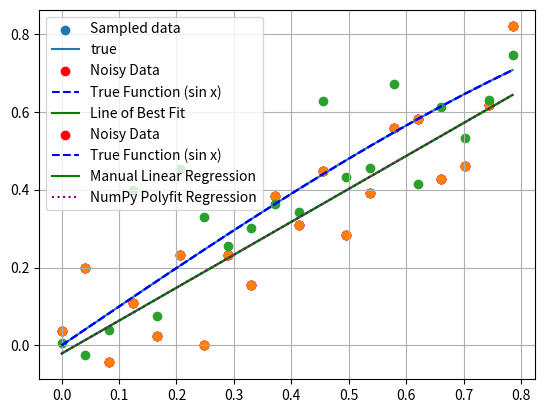
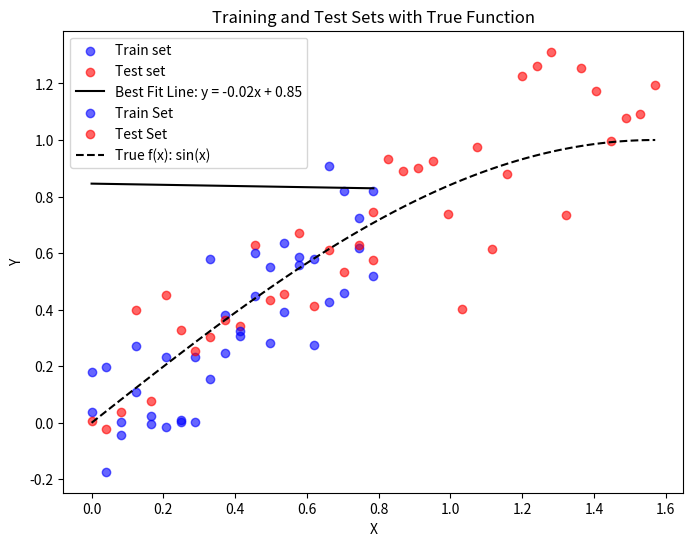
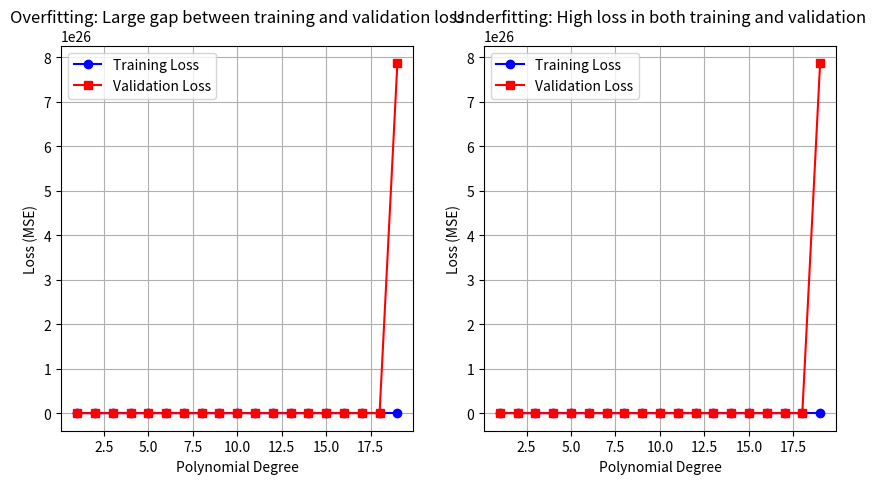
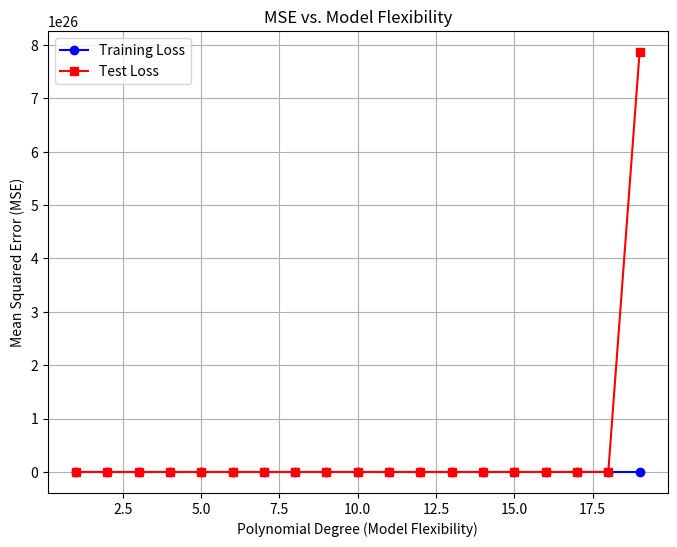

Here is the Python script that generated these plots, in order:
import numpy as np
import matplotlib.pyplot as plt
import pandas as pd

# Exercise 1 link: https://pdf.ac/14Itnp

def generate_sin(x, epsilon):
    func = np.sin(x) + np.random.normal(loc=0.0, scale=epsilon, size=len(x))
    return func

n_samples = 20
epsilon = 0.1

# TODO: create noisy function
x = np.linspace(0, np.pi/4, n_samples)
y = generate_sin(x, epsilon)

# TODO: create true function
x_pure = x
y_pure = np.sin(x)

# TODO: plot data, line
plt.scatter(x,y, label="Sampled data")
plt.plot(x_pure, y_pure, label="true")
plt.grid()
plt.legend()
plt.show()

# -------------- Q2.2 -------------- #
def compute_sos(y_true, y_pred):
    sos = np.sum((y_true - y_pred)**2)
    return sos

def lin_reg(xs, ys):
    n = len(xs)

    x_mean = 1/n * np.sum(xs)
    y_mean = 1/n * np.sum(ys)

    b = np.sum((xs - x_mean) * (ys - y_mean)) / np.sum((xs - x_mean) ** 2)
    a = y_mean - b*x_mean

    y_pred = a + b*xs
    res = compute_sos(ys, y_pred)

    return a, b, res

# TODO: generate line of best fit
a, b, res = lin_reg(x,y)
y_best = b*x+a


# TODO: plot line of best fit, data, etc
plt.scatter(x, y, label="Noisy Data", color="red")
plt.plot(x_pure, y_pure, label="True Function (sin x)", color="blue", linestyle="dashed")
plt.plot(x, y_best, label="Line of Best Fit", color="green")

# make it pretty
plt.grid()
plt.legend()
plt.show()

print("Coefficients:", (a, b))
print("Residuals:   ", res)


# -------------- Q2.3 -------------- #
# TODO: use np polyfit here
b_np, a_np = np.polyfit(x, y, 1)
y_best_np = a_np + b_np * x
res_np = compute_sos(y, y_best_np)

# TODO: plot everything you need to
plt.scatter(x, y, label="Noisy Data", color="red")
plt.plot(x_pure, y_pure, label="True Function (sin x)", color="blue", linestyle="dashed")
plt.plot(x, y_best, label="Manual Linear Regression", color="green")
plt.plot(x, y_best_np, label="NumPy Polyfit Regression", color="purple", linestyle="dotted")
plt.grid()
plt.legend()
plt.show()

# print results
print("Coefficients:     ", (a, b))
print("Residuals:        ", res)
print("Coefficients (np):", (a_np, b_np))
print("Residuals (np):   ", res_np)
# polyfit provides a fast and convenient way to compute linear regression
# without manually implementing the formula, as they output the same.

# -------------- Q3 -------------- #
def compute_mse(y_true, y_pred, a, b):
    mse = 1/len(y_true) * np.sum((y_true-y_pred)**2)
    return mse

x_test = np.linspace(0, np.pi/4, n_samples)
y_test = np.sin(x_test) + np.random.normal(loc=0.0, scale=epsilon, size=len(x))

plt.scatter(x, y, label="Train set)")
plt.scatter(x_test, y_test, label="Test set")

# TODO: plot data, lines of best fit, true function, make it pretty
plt.figure(figsize=(8, 6))
plt.scatter(x, y, label="Train set", color='blue', alpha=0.6)
plt.scatter(x_test, y_test, label="Test set", color='red', alpha=0.6)
plt.plot(x, a * x + b, label=f'Best Fit Line: y = {a:.2f}x + {b:.2f}', color='black')
plt.xlabel("X")
plt.ylabel("Y")
plt.title("Linear Regression Fit with Training and Test Sets")
plt.legend()
plt.grid()
plt.show()


test_loss = compute_mse(x_test, y_test, a, b)
train_loss = compute_mse(x, y, a, b)

print("Coefficients: ", (a, b))
print("Train loss:   ", train_loss)
print("Test loss:    ", test_loss)

# The test loss is lower. The training loss is typically lower than the test loss because
# the model is optimized to fit the training data. So this contradicts.
# This may be because the test set is too small or not representative.
# 0.008 (train) vs 0.001 (test)

# -------------- Q4 -------------- #
# Observation 1: Increase in noise increases train loss significantly
# Observation 2: Increase in sample size decreases test loss

# -------------- Q5.1 -------------- #
# TODO: generate new data and plot
n_samples = 20
x = np.linspace(0, 2* np.pi, n_samples)
epsilon = 0.2
x_train = np.linspace(0, np.pi / 4, n_samples)  # Training set range
x_test = np.linspace(np.pi / 4, np.pi / 2, n_samples)  # Test set range

y_train = generate_sin(x_train, epsilon)
y_test = generate_sin(x_test, epsilon)

x_pure = np.linspace(0, np.pi / 2, 100)  # Smooth curve for visualization
y_pure = np.sin(x_pure)

plt.scatter(x_train, y_train, label="Train Set", color="blue", alpha=0.6)
plt.scatter(x_test, y_test, label="Test Set", color="red", alpha=0.6)
plt.plot(x_pure, y_pure, label="True f(x): sin(x)", color="black", linestyle="dashed")

# Make plot visually appealing
plt.xlabel("X")
plt.ylabel("Y")
plt.title("Training and Test Sets with True Function")
plt.legend()
plt.grid()
plt.show()

# -------------- Q5.2 -------------- #
degrees = range(1, 20)
train_losses = []
test_losses = []
coefficients = []

for d in degrees:
    # Fit polynomial model to training data
    poly_coeffs = np.polyfit(x_train, y_train, d)

    # Compute predictions on training and test sets
    y_pred_train = np.polyval(poly_coeffs, x_train)
    y_pred_test = np.polyval(poly_coeffs, x_test)

    # Compute train and test losses using Mean Squared Error (MSE)
    train_loss = compute_mse(y_train, y_pred_train, 0, 0)
    test_loss = compute_mse(y_test, y_pred_test, 0, 0)

    # Store results
    train_losses.append(train_loss)
    test_losses.append(test_loss)
    coefficients.append(poly_coeffs)

df_poly_results = pd.DataFrame({
    "Degree": degrees,
    "Train Loss": train_losses,
    "Test Loss": test_losses,
    "Coefficients": coefficients
})
print(df_poly_results)

# For low-degree polynomials, the test loss is moderate, and train loss is relatively low.
# For higher-degree polynomials the test loss starts increasing significantly,
# which suggests overfitting—the model fits the training data too well but generalizes poorly.

# -------------- Q5.3 -------------- #
train_losses_actual = train_losses
test_losses_actual = test_losses


plt.figure(figsize=(10, 5))

# Overfitting plot: Training loss decreases rapidly, validation loss worsens
plt.subplot(1, 2, 1)
plt.plot(degrees, train_losses_actual, label='Training Loss', color="blue", marker="o")
plt.plot(degrees, test_losses_actual, label='Validation Loss', color="red", marker="s")
plt.title("Overfitting: Large gap between training and validation loss")
plt.xlabel("Polynomial Degree")
plt.ylabel("Loss (MSE)")
plt.legend()
plt.grid()

# Underfitting plot: Both training and validation loss remain high
plt.subplot(1, 2, 2)
plt.plot(degrees, train_losses_actual, label='Training Loss', color="blue", marker="o")
plt.plot(degrees, test_losses_actual, label='Validation Loss', color="red", marker="s")
plt.title("Underfitting: High loss in both training and validation")
plt.xlabel("Polynomial Degree")
plt.ylabel("Loss (MSE)")
plt.legend()
plt.grid()

plt.show()

# Plot MSE losses vs. polynomial degree
plt.figure(figsize=(8, 6))

plt.plot(degrees, train_losses_actual, label="Training Loss", marker='o', linestyle='-', color='blue')
plt.plot(degrees, test_losses_actual, label="Test Loss", marker='s', linestyle='-', color='red')

plt.xlabel("Polynomial Degree (Model Flexibility)")
plt.ylabel("Mean Squared Error (MSE)")
plt.title("MSE vs. Model Flexibility")
plt.legend()
plt.grid()
plt.show()


# -------------- Q6 -------------- #
# a) Where do the polynomial models start to overfit? How can you tell?
# It is hard to see on the plots, as the problem grows exponentially. So impossible to tell from the plots.
# Manually looking, probably around d=5 as the MSE grows too big.

# b) What model fits the best to the training data? What model fits the best to the underlying function (visually, according to your intuition about the plots)? Are they the same?
# The high degree one does. But a moderate degree does better capture the underlying function because it doesnt overextense
# to account for noise.

# c) Try increasing the number of training points to 200. At what point does overfitting start now?
# around d=10

# d) In general, does increasing the number of training points always allow for more flexible models of the real world? Why/why not?
# Increasing the number of training points can help models generalize better and delay overfitting, but it doesn’t always allow for
# more flexibility. If the true function is simple or the data is noisy, adding more samples won’t improve model performance and
# may lead to diminishing returns.
